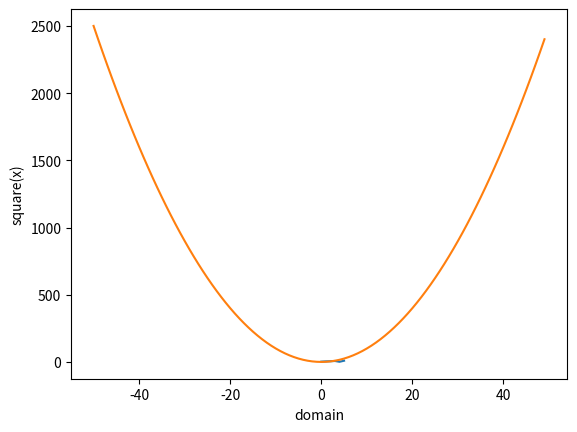

Python code for this plot:
s1='helen'
s2=' h elen '
s3=s2.strip()
print(s3)

line='claire tang,99,98,87'
la=line.split(',')
print(la)

import matplotlib.pyplot as plt
numbers=[2,4,5,7,1,9]
plt.plot(numbers)
plt.show()

x=range(-50,50)
y=[i**2 for i in x]
plt.plot(x,y)
plt.xlabel('domain')
plt.ylabel('square(x)')
plt.show()
